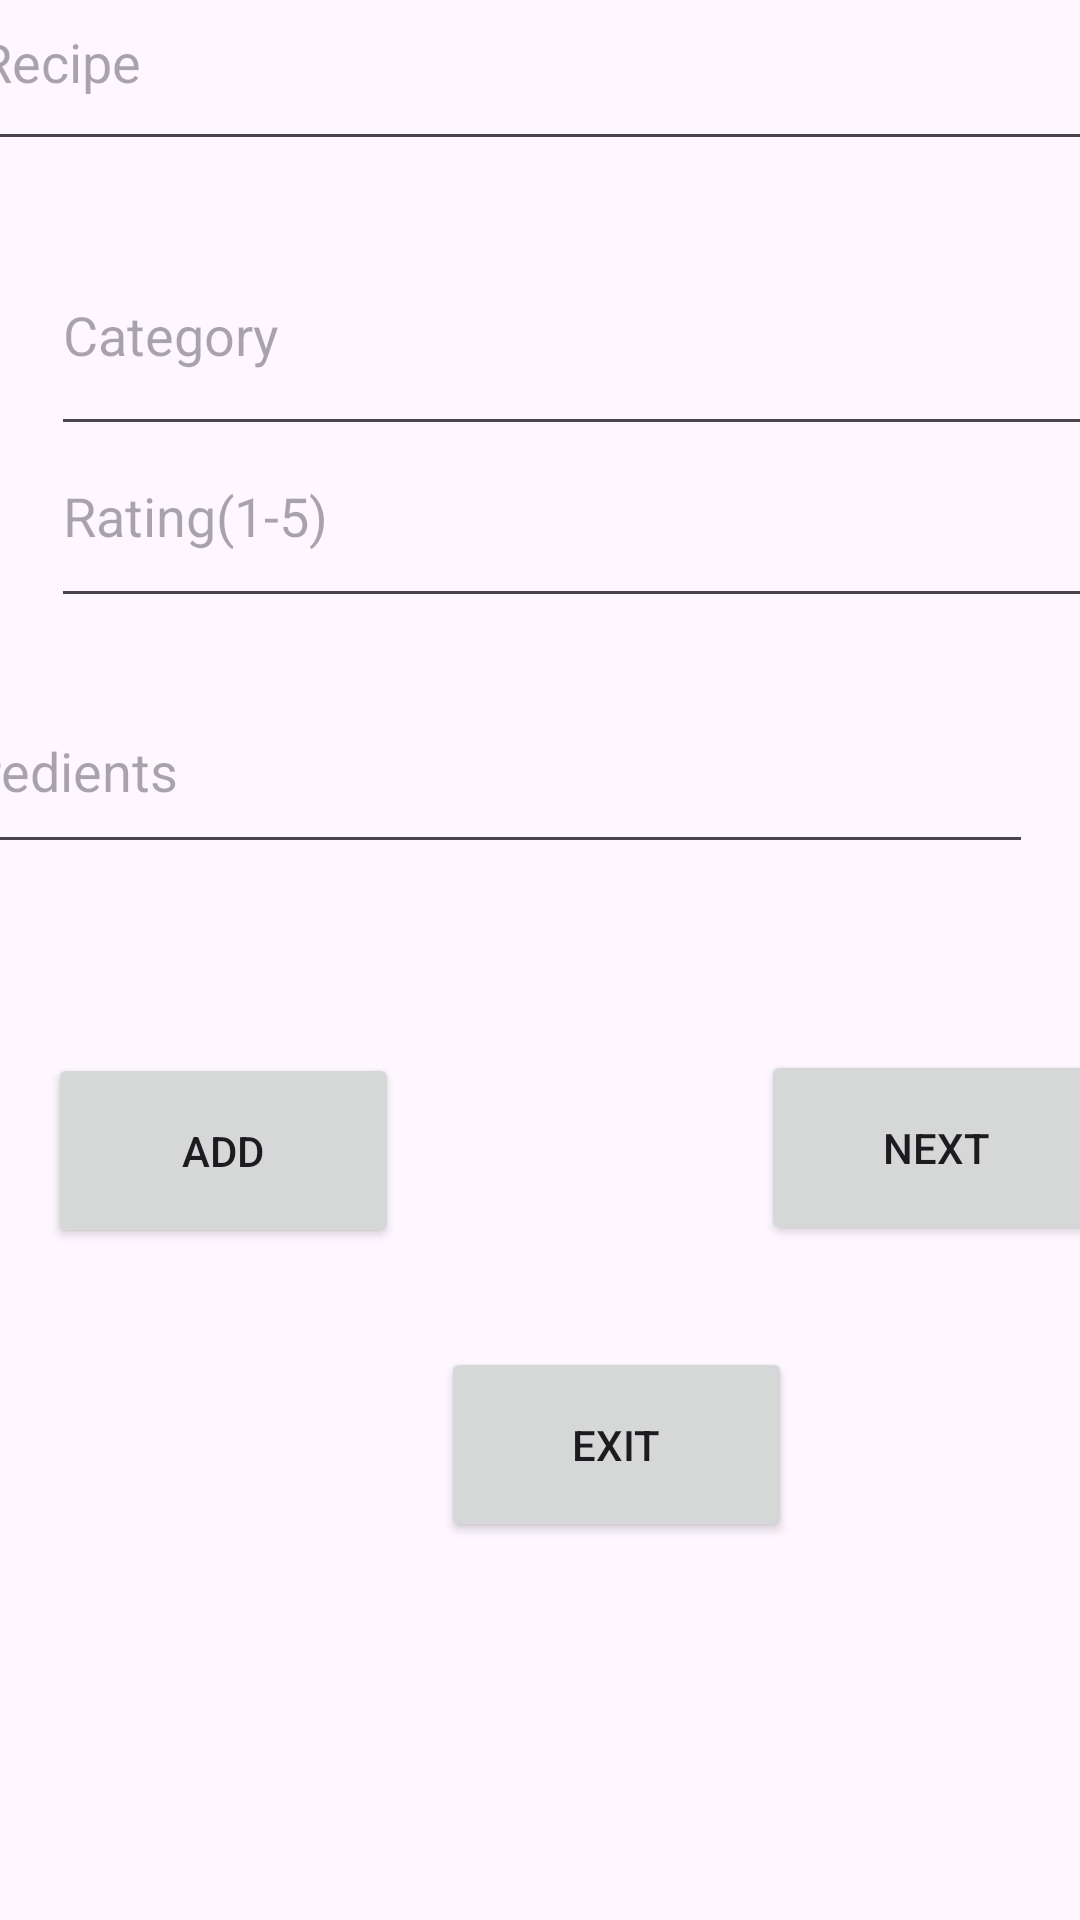

The Android layout XML behind this screen, and the referenced resources:
<!-- AndroidManifest.xml: application theme Theme.ST10496029Summativeassestment -->
<!-- res/layout/activity_main.xml -->
<?xml version="1.0" encoding="utf-8"?>
<androidx.constraintlayout.widget.ConstraintLayout xmlns:android="http://schemas.android.com/apk/res/android"
    xmlns:app="http://schemas.android.com/apk/res-auto"
    xmlns:tools="http://schemas.android.com/tools"
    android:id="@+id/main"
    android:layout_width="match_parent"
    android:layout_height="match_parent"
    tools:context=".MainActivity">

    <EditText
        android:id="@+id/recipeTextView"
        android:layout_width="384dp"
        android:layout_height="69dp"
        android:layout_marginStart="17dp"
        android:layout_marginTop="16dp"
        android:layout_marginEnd="16dp"
        android:layout_marginBottom="9dp"
        android:ems="10"
        android:hint="Recipe"
        android:inputType="text"
        app:layout_constraintBottom_toTopOf="@+id/categoryTextView"
        app:layout_constraintEnd_toEndOf="parent"
        app:layout_constraintStart_toStartOf="parent"
        app:layout_constraintTop_toTopOf="parent" />

    <EditText
        android:id="@+id/categoryTextView"
        android:layout_width="379dp"
        android:layout_height="77dp"
        android:layout_marginStart="17dp"
        android:layout_marginTop="9dp"
        android:layout_marginEnd="16dp"
        android:layout_marginBottom="18dp"
        android:ems="10"
        android:hint="Category"
        android:inputType="text"
        app:layout_constraintBottom_toTopOf="@+id/ratingTextView"
        app:layout_constraintEnd_toEndOf="parent"
        app:layout_constraintHorizontal_bias="0.0"
        app:layout_constraintStart_toStartOf="parent"
        app:layout_constraintTop_toBottomOf="@+id/recipeTextView" />

    <EditText
        android:id="@+id/ratingTextView"
        android:layout_width="380dp"
        android:layout_height="71dp"
        android:layout_marginStart="17dp"
        android:layout_marginEnd="16dp"
        android:layout_marginBottom="17dp"
        android:ems="10"
        android:hint="Rating(1-5)"
        android:inputType="text"
        app:layout_constraintBottom_toTopOf="@+id/ingredientTextView"
        app:layout_constraintEnd_toEndOf="parent"
        app:layout_constraintHorizontal_bias="0.0"
        app:layout_constraintStart_toStartOf="parent" />

    <EditText
        android:id="@+id/ingredientTextView"
        android:layout_width="379dp"
        android:layout_height="65dp"
        android:layout_marginStart="17dp"
        android:layout_marginEnd="16dp"
        android:layout_marginBottom="352dp"
        android:ems="10"
        android:hint="Ingredients"
        android:inputType="text"
        app:layout_constraintBottom_toBottomOf="parent"
        app:layout_constraintEnd_toEndOf="parent"
        app:layout_constraintHorizontal_bias="1.0"
        app:layout_constraintStart_toStartOf="parent" />

    <Button
        android:id="@+id/nextButton"
        android:layout_width="117dp"
        android:layout_height="65dp"
        android:layout_marginStart="147dp"
        android:layout_marginTop="62dp"
        android:layout_marginEnd="16dp"
        android:layout_marginBottom="225dp"
        android:text="NEXT"
        app:layout_constraintBottom_toBottomOf="parent"
        app:layout_constraintEnd_toEndOf="parent"
        app:layout_constraintStart_toEndOf="@+id/addButton"
        app:layout_constraintTop_toBottomOf="@+id/ingredientTextView" />

    <Button
        android:id="@+id/exitButton"
        android:layout_width="117dp"
        android:layout_height="65dp"
        android:layout_marginStart="147dp"
        android:layout_marginTop="161dp"
        android:layout_marginEnd="147dp"
        android:layout_marginBottom="125dp"
        android:text="EXIT"
        app:layout_constraintBottom_toBottomOf="parent"
        app:layout_constraintEnd_toEndOf="parent"
        app:layout_constraintHorizontal_bias="0.0"
        app:layout_constraintStart_toStartOf="parent"
        app:layout_constraintTop_toBottomOf="@+id/ingredientTextView"
        app:layout_constraintVertical_bias="0.0" />

    <Button
        android:id="@+id/addButton"
        android:layout_width="117dp"
        android:layout_height="65dp"
        android:layout_marginStart="16dp"
        android:layout_marginTop="62dp"
        android:layout_marginBottom="224dp"
        android:text="ADD"
        app:layout_constraintBottom_toBottomOf="parent"
        app:layout_constraintStart_toStartOf="parent"
        app:layout_constraintTop_toBottomOf="@+id/ingredientTextView"
        app:layout_constraintVertical_bias="1.0" />

</androidx.constraintlayout.widget.ConstraintLayout>
<!-- resources referenced by this layout -->
<resources>
  <style name="Theme.ST10496029Summativeassestment" parent="Base.Theme.ST10496029Summativeassestment" />
  <style name="Base.Theme.ST10496029Summativeassestment" parent="Theme.Material3.DayNight.NoActionBar">
          
          
      </style>
</resources>
